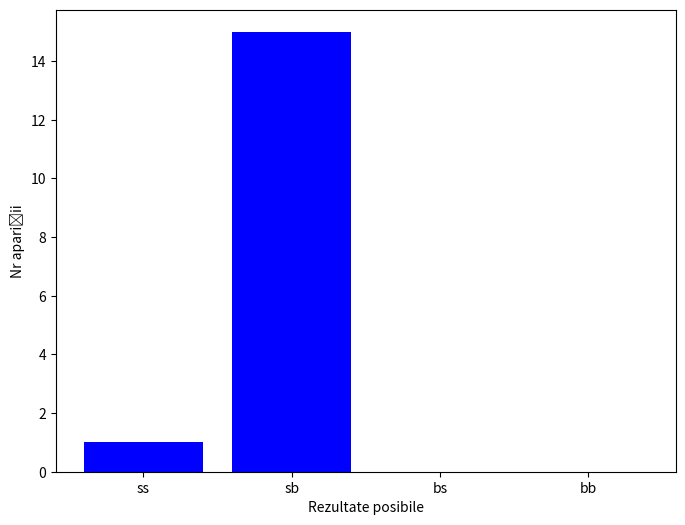

Write the Python code that produced this figure.
import numpy as np
import matplotlib.pyplot as plt

num_arunc = 10
num_sim = 100

prob_stema = 0.3

rez = np.random.choice(['s', 'b'], size=(num_sim, num_arunc), p=[1 - prob_stema, prob_stema])

num_ss = np.sum(np.all(rez == 's', axis=1))
num_sb = np.sum(np.sum(rez == 's', axis=1) == num_arunc - 1)
num_bs = np.sum(np.sum(rez == 's', axis=1) == 1)
num_bb = np.sum(np.all(rez == 'b', axis=1))

print("Nr rezultate ss:", num_ss)
print("Nr rezultate sb:", num_sb)
print("Nr rezultate bs:", num_bs)
print("Nr rezultate bb:", num_bb)

rez_posib = ['ss', 'sb', 'bs', 'bb']
nr_rez = [num_ss, num_sb, num_bs, num_bb]

plt.figure(figsize=(8, 6))
plt.bar(rez_posib, nr_rez, color='blue')
plt.xlabel('Rezultate posibile')
plt.ylabel('Nr apariții')
plt.show()

